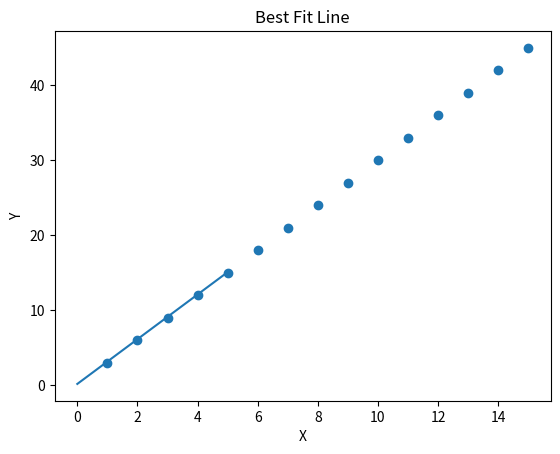

The matplotlib source for this figure:
import matplotlib.pyplot as plt

class LinearRegression:

    def __init__(self) -> None:
        self.m = 0 
        self.b = 0
        self.X = None
        self.Y = None 

    def train(self,
              X,Y,
              epochs=1000,
              learning_rate = 0.001
              ):
        
        #Setting the dataset for future use
        self.X = X
        self.Y = Y

        for _ in range(epochs):
            self.m, self.b = self.gradient_descent(
                X,Y,
                self.m,
                self.b,
                learning_rate
            )

    def gradient_descent(
            self,
            X,Y,
            m=0,b=0,
            learning_rate=0.001
            ):
        
        n = len(X)
        gradient_m, gradient_b = 0,0

        for i in range(n):

            gradient_m += -(2/n) * X[i] * (Y[i] - ((m * X[i]) + b))
            gradient_b += -(2/n) * (Y[i] - ((m * X[i]) + b))        

        final_m = m - gradient_m * learning_rate
        final_b = b - gradient_b * learning_rate

        return final_m,final_b
    
    def plot(self):
        plt.title("Best Fit Line")
        plt.xlabel("X")
        plt.ylabel("Y")

        plt.scatter(self.X,self.Y)

        x_new = [0,1,2,3,4,5]
        y_new = []

        for item in x_new:
            y_new.append(((self.m*item)+self.b))

        plt.plot(x_new,y_new)
        plt.show()
        
    def predict(self, X):
      return (self.m * X) + self.b


if __name__ == "__main__":

    X = [1, 2, 3, 4, 5, 6, 7, 8, 9, 10, 11, 12, 13, 14, 15]
    Y = [3, 6, 9, 12, 15, 18, 21, 24, 27, 30, 33, 36, 39, 42, 45]

    regressor = LinearRegression()
    regressor.train(X,Y)
    regressor.plot()
    regressor.predict(20)


        